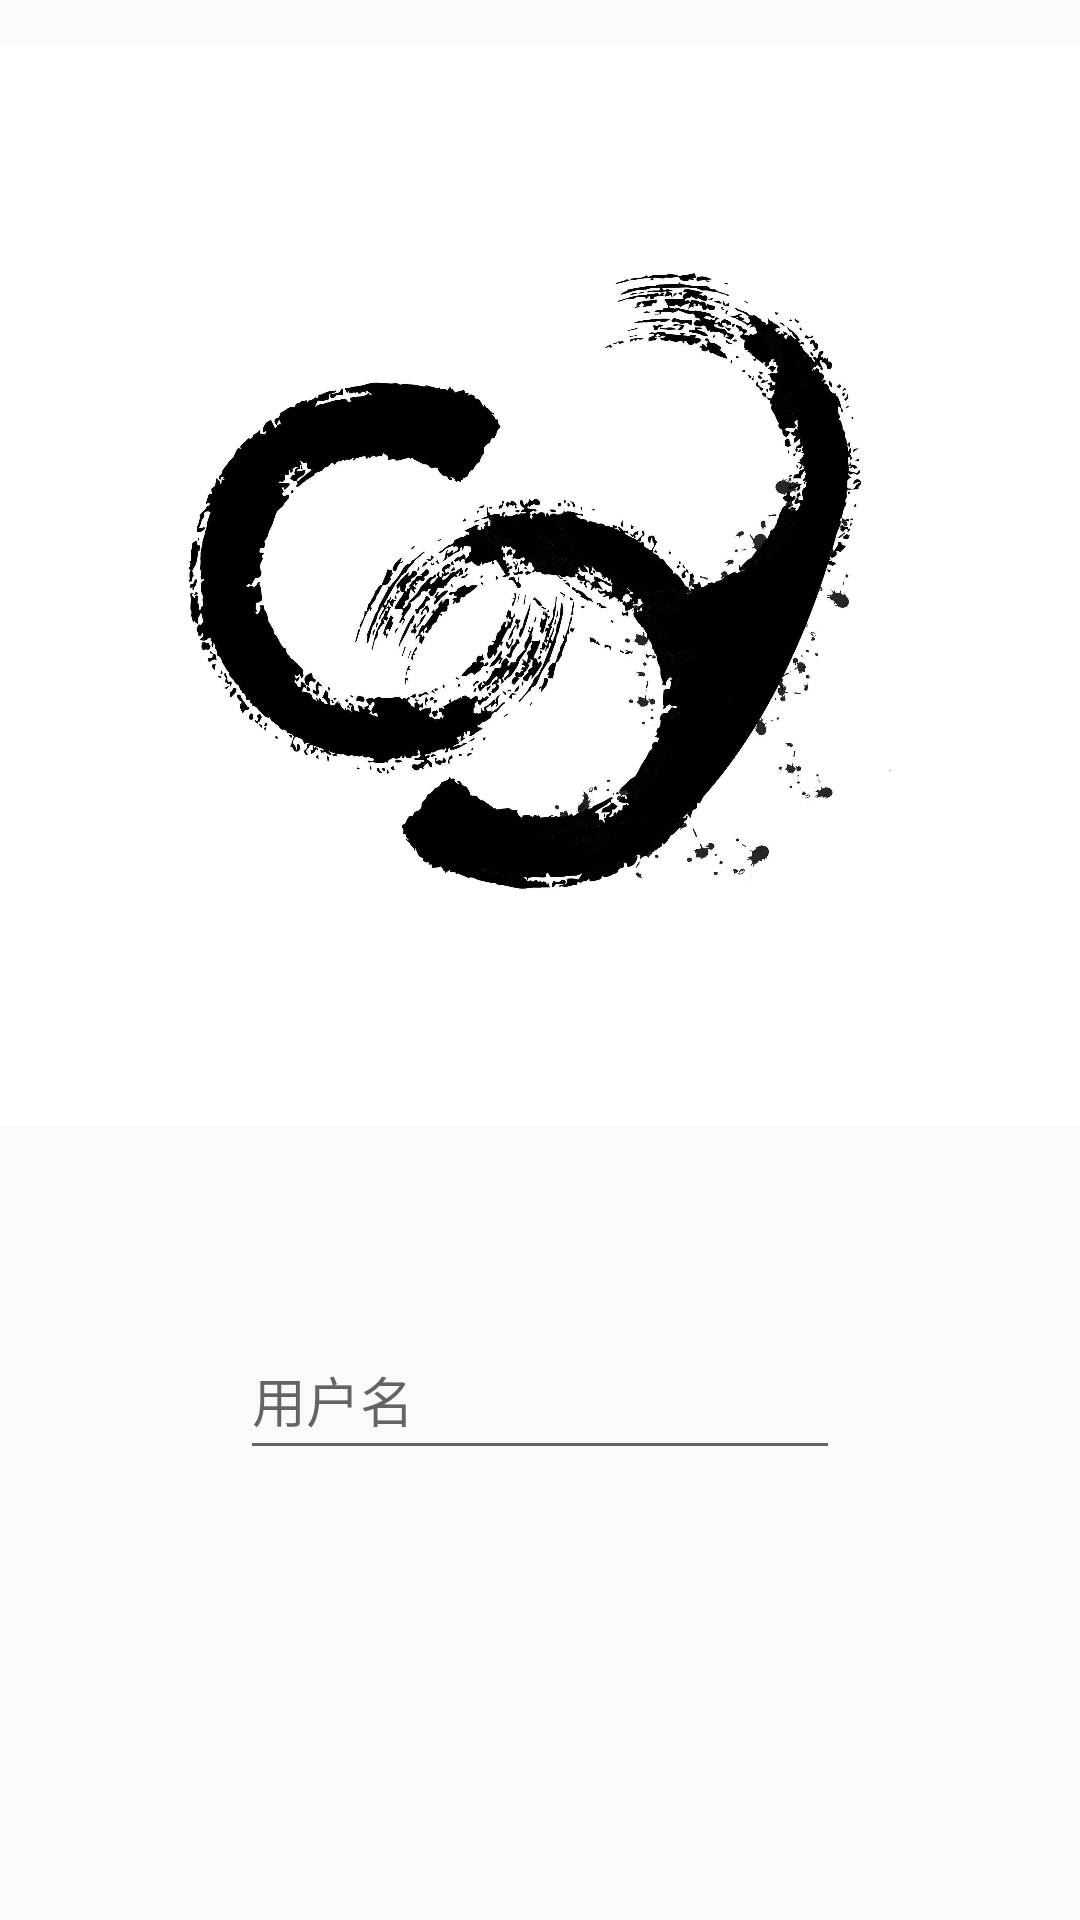

Layout XML and referenced resources for this Android screen:
<!-- AndroidManifest.xml: application theme AppTheme -->
<!-- res/layout/activity_login.xml -->
<?xml version="1.0" encoding="utf-8"?>
<LinearLayout xmlns:android="http://schemas.android.com/apk/res/android"
    android:gravity="center"
    android:orientation="vertical"
    android:layout_width="match_parent"
    android:layout_height="match_parent">

    <LinearLayout
        android:layout_width="wrap_content"
        android:layout_height="wrap_content"
        android:gravity="center"
        android:layout_marginBottom="150dp"
        android:orientation="vertical">

        <ImageView
            android:layout_width="wrap_content"
            android:layout_height="wrap_content"
            android:src="@drawable/splash" />

        <EditText
            android:id="@+id/et_user_name"
            android:layout_width="200dp"
            android:layout_height="50dp"
            android:autofillHints="用户名"
            android:hint="用户名"
            android:inputType="text"
            android:selectAllOnFocus="true" />

        <EditText
            android:id="@+id/et_user_pwd"
            android:layout_width="200dp"
            android:layout_height="50dp"
            android:autofillHints="密码"
            android:maxLength="10"
            android:hint="密码"
            android:inputType="textPassword"
            android:selectAllOnFocus="true" />

        <LinearLayout
            android:paddingTop="10dp"
            android:orientation="horizontal"
            android:layout_width="wrap_content"
            android:layout_height="wrap_content">

            <Button
                android:id="@+id/bt_register"
                android:text="注册"
                android:textSize="16sp"
                android:layout_marginHorizontal="10dp"
                android:layout_width="wrap_content"
                android:layout_height="wrap_content"/>
            <Button
                android:id="@+id/bt_login"
                android:text="登录"
                android:textSize="16sp"
                android:layout_marginHorizontal="10dp"
                android:layout_width="wrap_content"
                android:layout_height="wrap_content"/>
        </LinearLayout>
    </LinearLayout>



</LinearLayout>
<!-- resources referenced by this layout -->
<resources>
  <!-- drawable splash: png bitmap (drawable-hdpi, 3281 bytes) -->
  <style name="AppTheme" parent="Theme.AppCompat.Light.DarkActionBar">
          
          <item name="colorPrimary">@color/colorPrimary</item>
          <item name="colorPrimaryDark">@color/colorPrimaryDark</item>
          <item name="colorAccent">@color/colorAccent</item>
      </style>
  <!-- not gathered from this repository: default colours our renderer supplied (Android Studio template values) -->
  <color name="colorPrimary">#FF6200EE</color>
  <color name="colorPrimaryDark">#FF3700B3</color>
  <color name="colorAccent">#FF03DAC5</color>
</resources>
